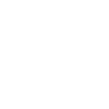
t = 0.00 s
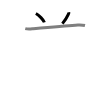
t = 2.50 s
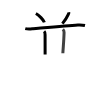
t = 4.75 s
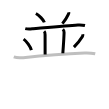
t = 7.25 s
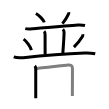
t = 9.50 s
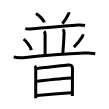
t = 12.00 s

The animated SVG that drew these frames (rendered in a browser with its animation timeline set to each time). Animation: 12 SMIL elements (animate=12); one cycle of 12.00 s.

<svg width="109px" height="109px" viewBox="0 0 px 109px" xmlns="http://www.w3.org/2000/svg" xmlns:xlink="http://www.w3.org/1999/xlink" xml:space="preserve" version="1.1"  baseProfile="full">
<path d="M35.88,13.5c2.99,1.57,7.73,6.45,8.48,8.89" style="fill:none;stroke:black;stroke-width:3;opacity:0">
  <animate attributeType="CSS" attributeName="opacity" from="0" to="1" begin="0s" dur="1s" repeatCount="0" fill="freeze" />
</path>
<path d="M68.78,12.26c0.13,0.71,0,1.36-0.39,1.94c-1.11,2.43-2.05,4.77-5.98,9.4" style="fill:none;stroke:black;stroke-width:3;opacity:0">
  <animate attributeType="CSS" attributeName="opacity" from="0" to="1" begin="1s" dur="1s" repeatCount="0" fill="freeze" />
</path>
<path d="M25.25,28.65c2.88,0.73,5.4,0.35,7.88,0.13c10.44-0.93,34.61-3.21,44.75-3.8c2.41-0.14,4.76-0.04,7.12,0.53" style="fill:none;stroke:black;stroke-width:3;opacity:0">
  <animate attributeType="CSS" attributeName="opacity" from="0" to="1" begin="2s" dur="1s" repeatCount="0" fill="freeze" />
</path>
<path d="M44.12,31.25c0.94,0.94,0.96,2.48,0.96,3.5c0,8.25,0.03,11,0.03,19.75" style="fill:none;stroke:black;stroke-width:3;opacity:0">
  <animate attributeType="CSS" attributeName="opacity" from="0" to="1" begin="3s" dur="1s" repeatCount="0" fill="freeze" />
</path>
<path d="M62.87,29.25c0.94,0.94,1.24,2.23,1.21,3.25c-0.2,7.38-0.7,12.5-1.22,20.75" style="fill:none;stroke:black;stroke-width:3;opacity:0">
  <animate attributeType="CSS" attributeName="opacity" from="0" to="1" begin="4s" dur="1s" repeatCount="0" fill="freeze" />
</path>
<path d="M23.62,39.12c2.73,1.94,7.05,8,7.73,11.02" style="fill:none;stroke:black;stroke-width:3;opacity:0">
  <animate attributeType="CSS" attributeName="opacity" from="0" to="1" begin="5s" dur="1s" repeatCount="0" fill="freeze" />
</path>
<path d="M82.78,34.26c0.08,0.78,0.06,1.57-0.34,2.23c-1.93,3.13-4.31,6.38-8.53,10.61" style="fill:none;stroke:black;stroke-width:3;opacity:0">
  <animate attributeType="CSS" attributeName="opacity" from="0" to="1" begin="6s" dur="1s" repeatCount="0" fill="freeze" />
</path>
<path d="M13.75,56.95c2.82,1.01,6.58,1,9.5,0.7c15.08-1.59,44.45-3.96,61.5-4.69c3.45-0.15,7.12,0.12,10.5,0.84" style="fill:none;stroke:black;stroke-width:3;opacity:0">
  <animate attributeType="CSS" attributeName="opacity" from="0" to="1" begin="7s" dur="1s" repeatCount="0" fill="freeze" />
</path>
<path d="M34.77,65.9c0.98,0.98,0.97,1.97,0.97,3.48c0,3.22,0,15.89,0,24.37c0,1.7,0,3.24,0,4.49" style="fill:none;stroke:black;stroke-width:3;opacity:0">
  <animate attributeType="CSS" attributeName="opacity" from="0" to="1" begin="8s" dur="1s" repeatCount="0" fill="freeze" />
</path>
<path d="M36.54,68.47c2.49-0.18,25.49-2.89,31.45-3.54c2.68-0.29,4.48,0.62,4.48,3.44C72.46,72.5,72.42,84.22,72.39,91c-0.01,2.94-0.02,4.94-0.02,5" style="fill:none;stroke:black;stroke-width:3;opacity:0">
  <animate attributeType="CSS" attributeName="opacity" from="0" to="1" begin="9s" dur="1s" repeatCount="0" fill="freeze" />
</path>
<path d="M37.03,81.25c5.6-0.62,30.23-3.1,34.42-3.21" style="fill:none;stroke:black;stroke-width:3;opacity:0">
  <animate attributeType="CSS" attributeName="opacity" from="0" to="1" begin="10s" dur="1s" repeatCount="0" fill="freeze" />
</path>
<path d="M36.86,95.56c7.55-0.71,23.89-2.06,34.33-2.73" style="fill:none;stroke:black;stroke-width:3;opacity:0">
  <animate attributeType="CSS" attributeName="opacity" from="0" to="1" begin="11s" dur="1s" repeatCount="0" fill="freeze" />
</path>
</svg>
